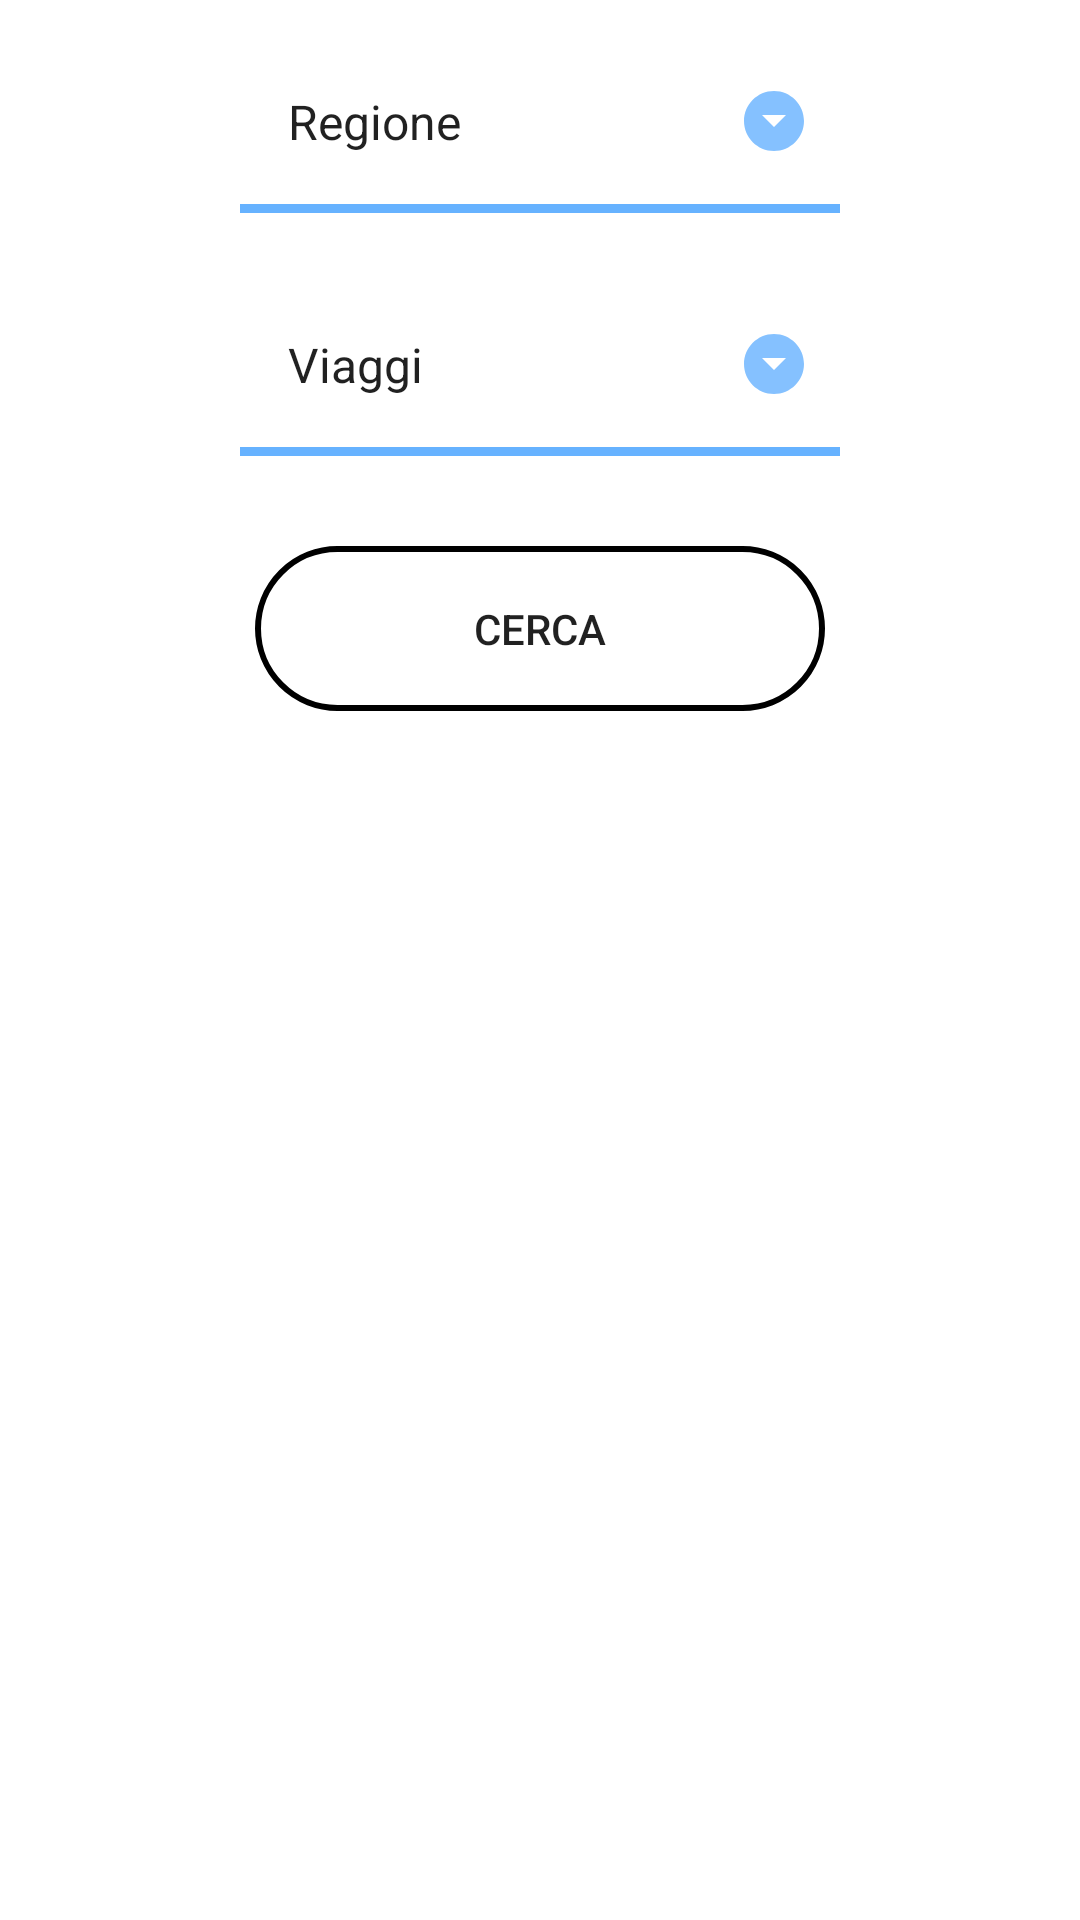

Reconstruct the res/layout file that produces this screen, plus the resources it refers to.
<!-- AndroidManifest.xml: application theme Theme.GrandTour -->
<!-- res/layout/fragment_ricerca_visualizza.xml -->
<?xml version="1.0" encoding="utf-8"?>
<LinearLayout
    xmlns:android="http://schemas.android.com/apk/res/android"
    xmlns:tools="http://schemas.android.com/tools"
    android:layout_width="match_parent"
    android:layout_height="match_parent"
    tools:context=".ui.ricerca_visualizza.Ricerca_VisualizzaFragment"
    android:orientation="vertical">

    <Spinner
        android:id="@+id/spinner_search_regione1"
        android:layout_width="200dp"
        android:layout_height="61dp"
        android:layout_gravity="center"
        style = "@style/spinner_style"
        android:popupBackground = "@drawable/popupspinner_style"
        android:spinnerMode="dropdown"
        android:entries="@array/regione"/>

    <Spinner
        android:id="@+id/spinner_search_viaggio1"
        android:layout_width="200dp"
        android:layout_height="61dp"
        android:layout_gravity="center"
        style = "@style/spinner_style"
        android:popupBackground = "@drawable/popupspinner_style"
        android:spinnerMode="dropdown"
        android:entries="@array/Iniziale"/>

    <Button
        android:id="@+id/buttonCerca"
        android:layout_width = "190dp"
        android:layout_height = "55dp"
        android:layout_gravity="center"
        android:layout_marginTop="20dp"
        android:layout_marginBottom="100dp"
        android:background="@drawable/button_states"
        android:text="@string/cercaButton" />

</LinearLayout>
<!-- resources referenced by this layout -->
<resources>
  <string-array name="Iniziale">
          <item><b>Viaggi</b></item>
      </string-array>
  <string-array name="regione">
          <item><b>Regione</b></item>
          <item>Abruzzo</item>
          <item>Basilicata</item>
          <item>Calabria</item>
          <item>Campania</item>
          <item>Emilia Romagna</item>
          <item>Friuli Venezia Giulia</item>
          <item>Lazio</item>
          <item>Liguria</item>
          <item>Lombardia</item>
          <item>Marche</item>
          <item>Molise</item>
          <item>Piemonte</item>
          <item>Puglia</item>
          <item>Sardegna</item>
          <item>Sicilia</item>
          <item>Toscana</item>
          <item>Trentino Alto Adige</item>
          <item>Umbria</item>
          <item>Valle d"'"Aosta</item>
          <item>Veneto</item>
      </string-array>
  <!-- drawable popupspinner_style (drawable) -->
  <?xml version="1.0" encoding="utf-8"?>
  <shape xmlns:android="http://schemas.android.com/apk/res/android" android:shape="rectangle">
      <solid android:color="#FFFFFF" />
      <corners android:radius="8dp"/>
      <stroke
          android:width="1dp"
          android:color="#66B2FF"/>
  </shape>
  <string name="cercaButton">Cerca</string>
  <style name="spinner_style">
          <item name="android:layout_width">match_parent</item>
          <item name="android:layout_height">wrap_content</item>
          <item name="android:background">@drawable/background_spinner</item>
          <item name="android:layout_margin">10dp</item>
          <item name="android:paddingLeft">8dp</item>
          <item name="android:paddingRight">8dp</item>
          <item name="android:paddingTop">5dp</item>
          <item name="android:paddingBottom">5dp</item>
          <item name="android:popupBackground">#DFFFFFFF</item>
  
  
      </style>
  <style name="Theme.GrandTour" parent="Theme.MaterialComponents.DayNight.DarkActionBar">
          
          <item name="colorPrimary">@color/azzurro</item>
          <item name="colorPrimaryVariant">@color/azzurro</item>
          <item name="colorOnPrimary">@color/white</item>
          
          <item name="colorSecondary">@color/teal_200</item>
          <item name="colorSecondaryVariant">@color/teal_700</item>
          <item name="colorOnSecondary">@color/black</item>
          
          <item name="android:statusBarColor" tools:targetApi="l">?attr/colorPrimaryVariant</item>
          
      </style>
  <!-- drawable background_spinner (drawable) -->
  <?xml version="1.0" encoding="utf-8"?>
  <layer-list xmlns:android="http://schemas.android.com/apk/res/android">
      <item>
          <shape android:shape="rectangle">
              <solid android:color="#66B2FF" />
  
          </shape>
      </item>
      <item android:bottom="3dp">
          <shape android:shape="rectangle" >
              <solid android:color="#FFFFFF" />
          </shape>
      </item>
      <item android:right="10dp"
          android:drawable="@drawable/ic_down"
          android:gravity="center|end">
      </item>
  </layer-list>
  
  
      
  <color name="azzurro">#66B2FF</color>
  <color name="white">#FFFFFFFF</color>
  <color name="teal_200">#FF03DAC5</color>
  <color name="teal_700">#FF018786</color>
  <color name="black">#FF000000</color>
  <!-- drawable ic_down (drawable-anydpi) -->
  <vector xmlns:android="http://schemas.android.com/apk/res/android"
      android:width="24dp"
      android:height="24dp"
      android:viewportWidth="24"
      android:viewportHeight="24"
      android:tint="#66B2FF"
      android:alpha="0.8">
    <path
        android:fillColor="@android:color/white"
        android:pathData="M12,2C6.48,2 2,6.48 2,12s4.48,10 10,10 10,-4.48 10,-10S17.52,2 12,2zM12,14l-4,-4h8l-4,4z"/>
  </vector>
</resources>
